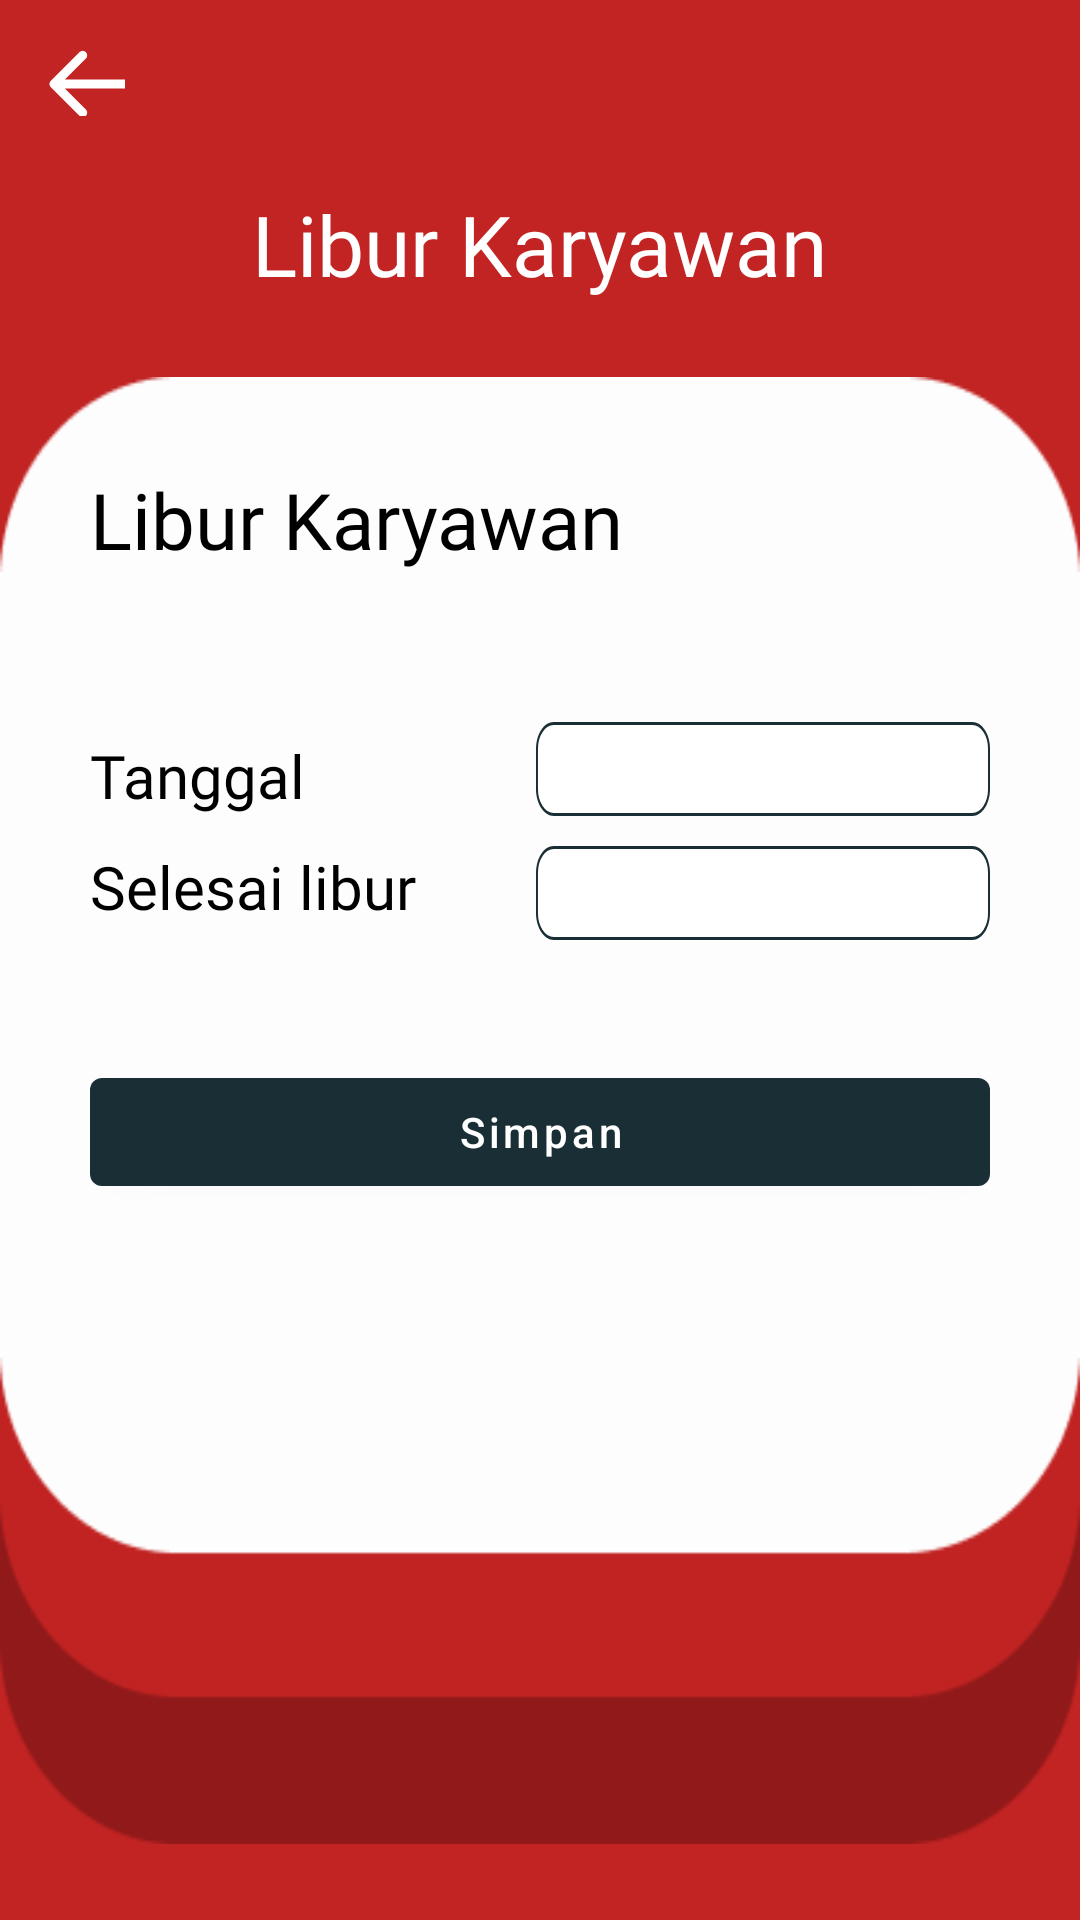

Here is an Android app screen rendered from its layout file. Give the layout XML and the strings, colors and styles it references.
<!-- AndroidManifest.xml: application theme Theme.NYMO -->
<!-- res/layout/activity_libur.xml -->
<?xml version="1.0" encoding="utf-8"?>
<androidx.constraintlayout.widget.ConstraintLayout xmlns:android="http://schemas.android.com/apk/res/android"
    xmlns:app="http://schemas.android.com/apk/res-auto"
    xmlns:tools="http://schemas.android.com/tools"
    android:layout_width="match_parent"
    android:layout_height="match_parent"
    android:background="@color/merah"
    tools:context=".karyawan.LiburActivity">

    <ImageView
        android:id="@+id/imageButton"
        android:layout_width="wrap_content"
        android:layout_height="wrap_content"
        android:layout_marginStart="16dp"
        android:layout_marginLeft="16dp"
        android:layout_marginTop="16dp"
        android:background="@drawable/bt_back_dark"
        app:layout_constraintStart_toStartOf="parent"
        app:layout_constraintTop_toTopOf="parent"
        app:backgroundTint="@color/white" />


    <TextView
        android:id="@+id/textView7"
        android:layout_width="wrap_content"
        android:layout_height="wrap_content"
        android:layout_marginTop="24dp"
        android:fontFamily="@font/oswald_bold"
        android:text="Libur Karyawan"
        android:textColor="#FFFFFF"
        android:textSize="28sp"
        app:layout_constraintEnd_toEndOf="parent"
        app:layout_constraintStart_toStartOf="parent"
        app:layout_constraintTop_toBottomOf="@+id/imageButton" />

    <LinearLayout
        android:layout_width="match_parent"
        android:layout_height="wrap_content"
        android:background="@drawable/kotakgaji"
        android:orientation="vertical"
        android:padding="10dp"
        app:layout_constraintBottom_toBottomOf="parent"
        app:layout_constraintEnd_toEndOf="parent"
        app:layout_constraintStart_toStartOf="parent"
        app:layout_constraintTop_toBottomOf="@+id/textView7">

        <TextView
            android:layout_width="wrap_content"
            android:layout_height="wrap_content"
            android:layout_margin="20dp"
            android:fontFamily="@font/oswald_light"
            android:text="Libur Karyawan"
            android:textColor="@color/black"
            android:textSize="26dp" />

        <LinearLayout
            android:layout_width="match_parent"
            android:layout_height="wrap_content"
            android:gravity="center"
            android:orientation="horizontal">

            <LinearLayout
                android:layout_width="wrap_content"
                android:layout_height="wrap_content"
                android:layout_margin="20dp"
                android:orientation="vertical">


                <TextView
                    android:layout_width="match_parent"
                    android:layout_height="wrap_content"
                    android:layout_marginTop="10dp"
                    android:fontFamily="@font/oswald_light"
                    android:text="@string/tanggal"
                    android:textColor="@color/black"
                    android:textSize="20dp" />

                <TextView
                    android:layout_width="match_parent"
                    android:layout_height="wrap_content"
                    android:layout_marginTop="10dp"
                    android:fontFamily="@font/oswald_light"
                    android:text="@string/selesailibur"
                    android:textColor="@color/black"
                    android:textSize="20dp" />


            </LinearLayout>

            <LinearLayout
                android:layout_width="wrap_content"
                android:layout_height="wrap_content"
                android:layout_margin="20dp"
                android:orientation="vertical">
                <TextView
                    android:id="@+id/edt_libur"
                    android:layout_width="wrap_content"
                    android:layout_height="wrap_content"
                    android:layout_marginTop="10dp"
                    android:background="@drawable/kotakinputgaji"
                    android:fontFamily="@font/oswald_light"
                    android:gravity="center"
                    android:textColor="@color/black"
                    android:textSize="20dp" />


                <TextView
                    android:id="@+id/edt_selesailibur"
                    android:layout_width="wrap_content"
                    android:layout_height="wrap_content"
                    android:layout_marginTop="10dp"
                    android:inputType="number"
                    android:background="@drawable/kotakinputgaji"
                    android:fontFamily="@font/oswald_light"
                    android:gravity="center"
                    android:textColor="@color/black"
                    android:textSize="20dp" />

            </LinearLayout>
        </LinearLayout>

        <com.google.android.material.button.MaterialButton
            android:id="@+id/btn_libur"
            android:layout_width="match_parent"
            android:layout_height="wrap_content"
            android:layout_margin="20dp"
            android:text="@string/simpan"
            android:textAllCaps="false"
            app:backgroundTint="@color/hitampuyeh"

            />


    </LinearLayout>
</androidx.constraintlayout.widget.ConstraintLayout>
<!-- resources referenced by this layout -->
<resources>
  <color name="black">#FF000000</color>
  <color name="hitampuyeh">#1A2E35</color>
  <color name="merah">#C22323</color>
  <color name="white">#FFFFFFFF</color>
  <!-- drawable bt_back_dark: png bitmap (drawable-mdpi, 474 bytes) -->
  <!-- drawable kotakgaji: png bitmap (drawable-hdpi, 19327 bytes) -->
  <!-- drawable kotakinputgaji (drawable) -->
  <vector
      xmlns:android="http://schemas.android.com/apk/res/android"
      xmlns:aapt="http://schemas.android.com/aapt"
      android:width="230.38dp"
      android:height="31.39dp"
      android:viewportWidth="230.38"
      android:viewportHeight="31.39"
      >
  
      <group>
  
          <clip-path
              android:pathData="M9 0H221.38C226.35 0 230.38 4.02944 230.38 9V22.3866C230.38 27.3572 226.35 31.3866 221.38 31.3866H9C4.02944 31.3866 0 27.3572 0 22.3866V9C0 4.02944 4.02944 0 9 0Z"
              />
  
          <path
              android:pathData="M0 0V31.3866H230.38V0"
              android:fillColor="#FFFFFF"
              />
  
          <path
              android:pathData="M9 0H221.38C226.35 0 230.38 4.02944 230.38 9V22.3866C230.38 27.3572 226.35 31.3866 221.38 31.3866H9C4.02944 31.3866 0 27.3572 0 22.3866V9C0 4.02944 4.02944 0 9 0Z"
              android:strokeWidth="2"
              android:strokeColor="#1A2E35"
              />
  
      </group>
  
  </vector>
  <string name="selesailibur">Selesai libur</string>
  <string name="simpan">Simpan</string>
  <string name="tanggal">Tanggal</string>
  <style name="Theme.NYMO" parent="Theme.MaterialComponents.DayNight.NoActionBar">
          
          <item name="colorPrimary">@color/purple_500</item>
          <item name="colorPrimaryVariant">@color/purple_700</item>
          <item name="colorOnPrimary">@color/white</item>
          
          <item name="colorSecondary">@color/teal_200</item>
          <item name="colorSecondaryVariant">@color/teal_700</item>
          <item name="colorOnSecondary">@color/black</item>
          
          <item name="android:statusBarColor" tools:targetApi="l">?attr/colorPrimaryVariant</item>
          
      </style>
  <color name="purple_500">#FF6200EE</color>
  <color name="purple_700">#FF3700B3</color>
  <color name="teal_200">#FF03DAC5</color>
  <color name="teal_700">#FF018786</color>
</resources>
